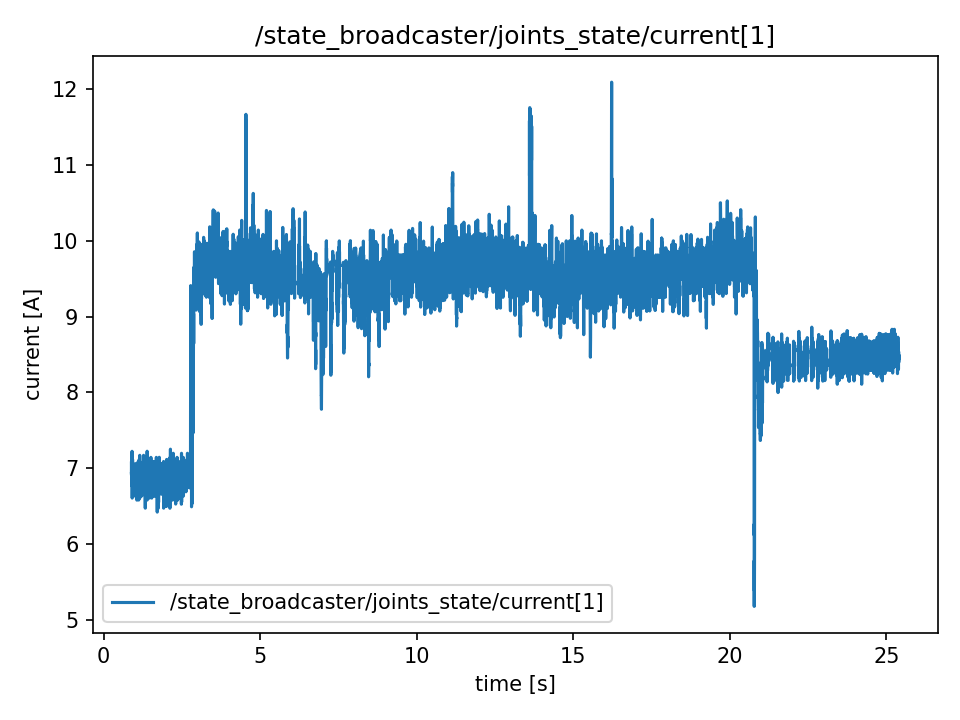

The table this chart was drawn from, first rows:
t, value
0.8869, 6.928
0.8869, 6.928
0.8889, 7.089
0.8892, 7.089
0.8912, 7.009
0.8937, 6.793
0.8946, 6.793
0.897, 6.767
0.9004, 7.116
0.9011, 7.116
0.9035, 6.848
0.9048, 7.223
0.9066, 7.223
0.9088, 6.606
0.9114, 6.606
0.9147, 6.901
0.9155, 6.821
0.9165, 6.848
0.9187, 6.901
0.9221, 6.848
0.9229, 7.116
0.9269, 6.982
0.9276, 6.741
0.9292, 6.741
0.9322, 6.74
0.9329, 6.74
0.9368, 6.902
0.9375, 6.874
0.9392, 6.82
0.9414, 6.82
0.9429, 6.848
0.9464, 7.063
0.9483, 6.82
0.949, 6.82
0.9506, 7.009
0.9547, 6.955
0.9554, 6.955
0.9566, 6.82
0.9587, 6.846
0.9615, 6.794
0.9644, 6.74
0.9654, 6.74
0.9672, 6.821
0.9691, 6.821
0.9707, 6.768
0.9729, 6.902
0.9748, 6.901
0.9767, 6.982
0.9803, 6.74
0.9808, 7.035
0.9852, 6.766
0.9855, 6.74
0.987, 6.823
0.9886, 6.823
0.9915, 6.688
0.9928, 7.035
0.9946, 6.847
0.9965, 6.739
0.9986, 6.821
1.001, 6.768
... 12,204 more rows
